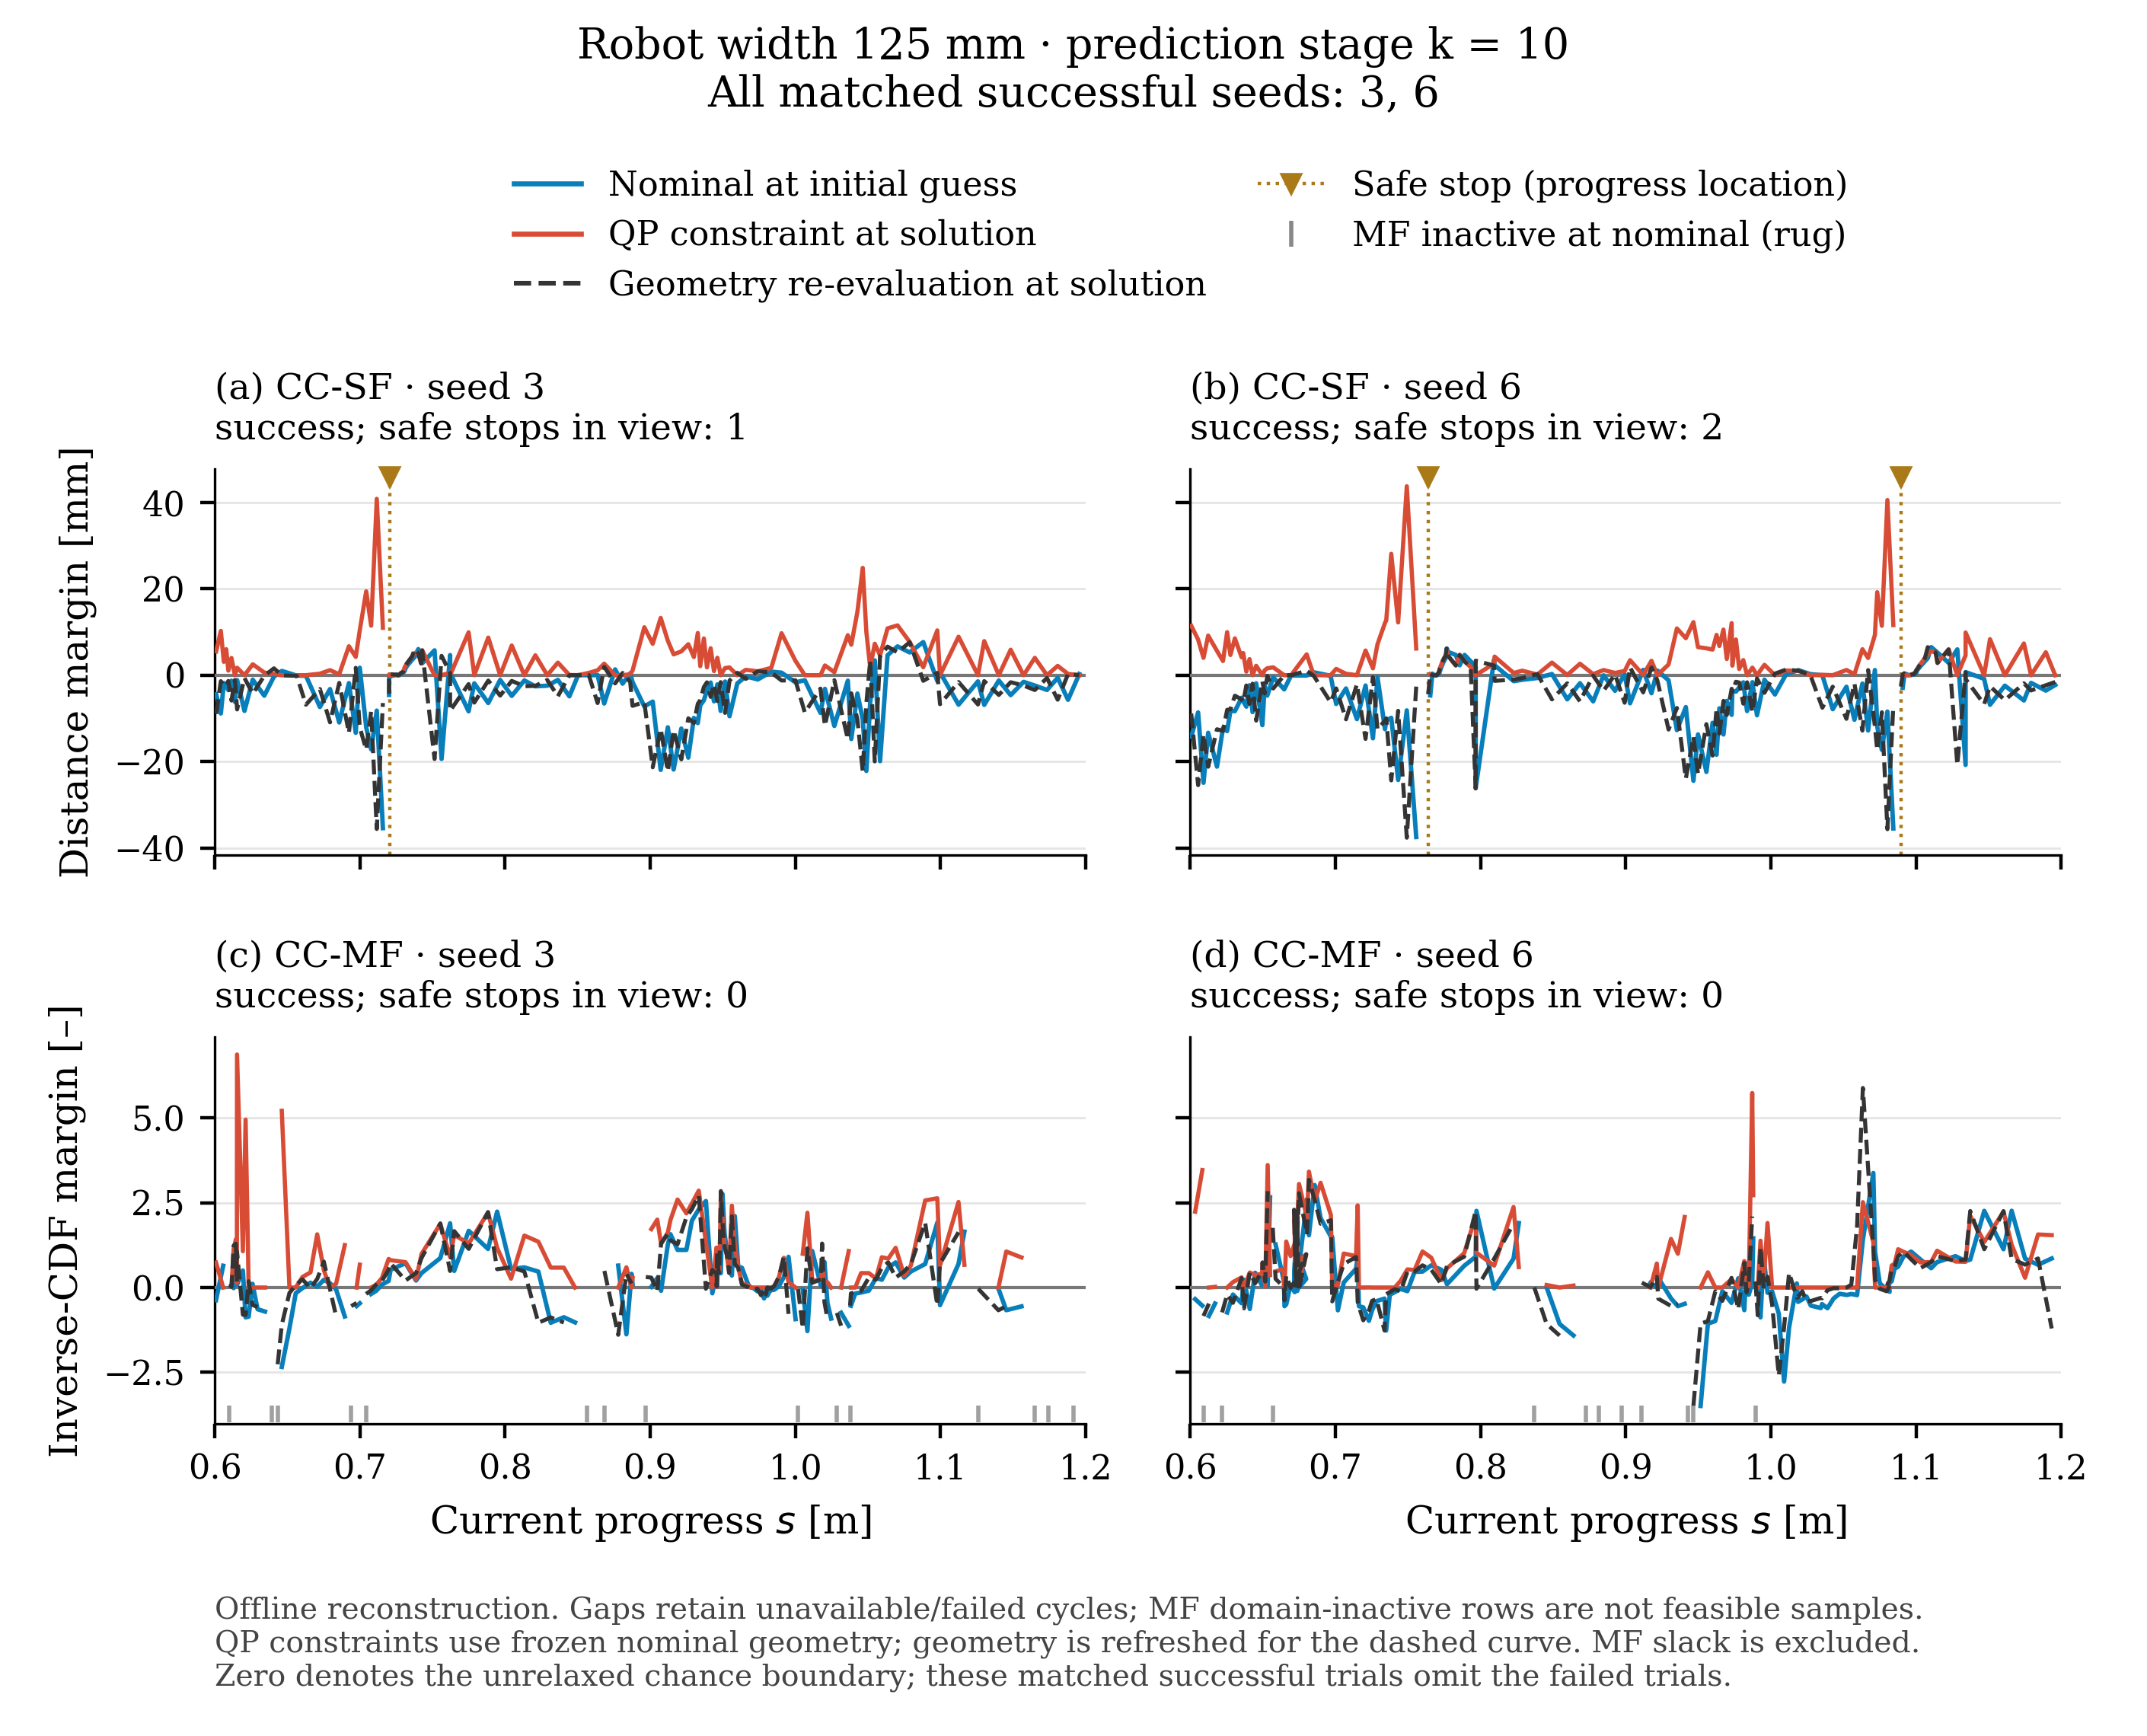

The file beside this chart, header and first rows:
method, seed, stage, cycle, time_s, current_s_m, predicted_s_stage1_m, selected_predicted_s_m, solver_success, solve_mode, safe_stop, nominal_active, fresh_active, nominal_valid, nominal, postsolve_affine, postsolve_fresh, slack, native_unit
cc_sf, 3, 10, 0, 0.0, 0.0, 0.002898, 0.09097, True, fast, False, True, True, False, , , -0.0002523, , m
cc_sf, 3, 10, 1, 0.1, 0.0, 0.003035, 0.08732, True, fast, False, True, True, True, -0.003037, 6.229361240190685e-08, -0.005652, , m
cc_sf, 3, 10, 2, 0.2, 0.0, 0.005232, 0.09927, True, fast, False, True, True, True, -0.005788, 0.003341, -0.0005893, , m
cc_sf, 3, 10, 3, 0.3, 0.0, 0.007102, 0.09849, True, fast, False, True, True, True, -0.0005669, 0.0002995, 0.0003013, , m
cc_sf, 3, 10, 4, 0.4, 0.006514, 0.01295, 0.1087, True, fast, False, True, True, True, 0.0003021, 9.607540756216511e-13, 2.382624673254894e-05, , m
cc_sf, 3, 10, 5, 0.5, 0.01156, 0.01868, 0.1101, True, fast, False, True, True, True, 2.9743142871639734e-05, 0.001285, 0.001472, , m
cc_sf, 3, 10, 6, 0.6, 0.01297, 0.02136, 0.1158, True, fast, False, True, True, True, 0.001498, 1.4679754969868333e-12, -0.002129, , m
cc_sf, 3, 10, 7, 0.7, 0.02398, 0.03194, 0.1207, True, fast, False, True, True, True, -0.002431, 0.01335, -0.002869, , m
cc_sf, 3, 10, 8, 0.8, 0.0266, 0.03623, 0.1287, True, fast, False, True, True, True, -0.003006, 1.0168684728330738e-13, -0.003665, , m
cc_sf, 3, 10, 9, 0.9, 0.04022, 0.049, 0.1351, True, fast, False, True, True, True, -0.00444, 0.01066, -0.00384, , m
cc_sf, 3, 10, 10, 1, 0.04118, 0.05306, 0.1435, True, fast, False, True, True, True, -0.004086, 1.818119201871832e-13, -0.006314, , m
cc_sf, 3, 10, 11, 1.1, 0.05531, 0.06662, 0.1535, True, fast, False, True, True, True, -0.007299, 0.007128, -0.004766, , m
cc_sf, 3, 10, 12, 1.2, 0.07083, 0.08016, 0.162, True, fast, False, True, True, True, -0.005094, 0.0001856, -0.007248, , m
cc_sf, 3, 10, 13, 1.3, 0.07252, 0.08649, 0.1746, True, fast, False, True, True, True, -0.007978, 0.00257, -0.006791, , m
cc_sf, 3, 10, 14, 1.4, 0.08797, 0.09988, 0.1783, True, fast, False, True, True, True, -0.007018, 0.0003596, -0.005896, , m
cc_sf, 3, 10, 15, 1.5, 0.105, 0.1161, 0.1925, True, fast, False, True, True, True, -0.006375, 0.00063, -0.006852, , m
cc_sf, 3, 10, 16, 1.6, 0.1232, 0.1309, 0.1978, True, fast, False, True, True, True, -0.00691, 0.001811, -0.003665, , m
cc_sf, 3, 10, 17, 1.7, 0.1262, 0.1374, 0.2062, True, fast, False, True, True, True, -0.003988, 5.2391172525817024e-05, -0.001941, , m
cc_sf, 3, 10, 18, 1.8, 0.1434, 0.1503, 0.2182, True, fast, False, True, True, True, -0.001987, 0.006074, -0.002784, , m
cc_sf, 3, 10, 19, 1.9, 0.1463, 0.1549, 0.2199, True, fast, False, True, True, True, -0.002904, 0.0006051, -0.0008388, , m
cc_sf, 3, 10, 20, 2, 0.1637, 0.1684, 0.2305, True, fast, False, True, True, True, -0.0007833, 7.802444369717264e-09, -0.004876, , m
cc_sf, 3, 10, 21, 2.1, 0.1671, 0.1735, 0.235, True, fast, False, True, True, True, -0.004987, 0.00033, -0.002409, , m
cc_sf, 3, 10, 22, 2.2, 0.1684, 0.1771, 0.2555, True, fast, False, True, True, True, -0.002392, 0.00038, -0.01231, , m
cc_sf, 3, 10, 23, 2.3, 0.1862, 0.191, 0.2606, True, fast, False, True, True, True, -0.0122, 1.4653191220711648e-08, -0.003465, , m
cc_sf, 3, 10, 24, 2.4, 0.19, 0.1966, 0.2859, True, fast, False, True, True, True, -0.003445, 0.006571, -0.0178, , m
cc_sf, 3, 10, 25, 2.5, 0.1916, 0.1991, 0.292, True, fast, False, True, True, True, -0.01759, 1.5480926947830345e-13, -0.0003184, , m
cc_sf, 3, 10, 26, 2.6, 0.2097, 0.2139, 0.3148, True, fast, False, True, True, True, -0.0003152, 0.01022, -0.01524, , m
cc_sf, 3, 10, 27, 2.7, 0.2142, 0.2184, 0.3262, True, fast, False, True, True, True, -0.01515, 1.8257594014362225e-10, 0.004628, , m
cc_sf, 3, 10, 28, 2.8, 0.2155, 0.2218, 0.3448, True, fast, False, True, True, True, 0.004618, 0.009854, -0.01276, , m
cc_sf, 3, 10, 29, 2.9, 0.2165, 0.2252, 0.3588, True, fast, False, True, True, True, -0.0128, 0.001657, -0.0007282, , m
cc_sf, 3, 10, 30, 3, 0.2176, 0.2292, 0.373, True, fast, False, True, True, True, -0.0007395, 0.002871, 0.00442, , m
cc_sf, 3, 10, 31, 3.1, 0.2349, 0.2444, 0.3901, True, fast, False, True, True, True, 0.00444, 0.0008943, -0.00536, , m
cc_sf, 3, 10, 32, 3.2, 0.2372, 0.2507, 0.4041, True, fast, False, True, True, True, -0.005371, 0.007124, -0.001984, , m
cc_sf, 3, 10, 33, 3.3, 0.25, 0.2642, 0.4197, True, fast, False, True, True, True, -0.002005, 7.08001355846056e-10, 0.002191, , m
cc_sf, 3, 10, 34, 3.4, 0.2635, 0.2789, 0.4363, True, fast, False, True, True, True, 0.002201, 0.001074, 0.001064, , m
cc_sf, 3, 10, 35, 3.5, 0.2778, 0.2938, 0.444, True, fast, False, True, True, True, 0.001072, 0.001756, 0.001711, , m
cc_sf, 3, 10, 36, 3.6, 0.2928, 0.3094, 0.4608, True, fast, False, True, True, True, 0.001736, 0.001022, 0.001022, , m
cc_sf, 3, 10, 37, 3.7, 0.3087, 0.3246, 0.4607, True, fast, False, True, True, True, 0.001021, 0.002958, 0.002883, , m
cc_sf, 3, 10, 38, 3.8, 0.3253, 0.3409, 0.479, True, fast, False, True, True, True, 0.002932, 0.0006404, 0.0006739, , m
cc_sf, 3, 10, 39, 3.9, 0.3428, 0.3569, 0.4776, True, fast, False, True, True, True, 0.0006592, 0.003151, 0.003184, , m
cc_sf, 3, 10, 40, 4, 0.3611, 0.3736, 0.4957, True, fast, False, True, True, True, 0.003255, 2.843961412903584e-09, -0.002566, , m
cc_sf, 3, 10, 41, 4.1, 0.3804, 0.3911, 0.494, True, fast, False, True, True, True, -0.002983, 0.0136, -0.002061, , m
cc_sf, 3, 10, 42, 4.2, 0.3843, 0.3986, 0.5132, True, fast, False, True, True, True, -0.00207, 3.3872232346253776e-11, -0.005128, , m
cc_sf, 3, 10, 43, 4.3, 0.4025, 0.4148, 0.5097, True, fast, False, True, True, True, -0.006283, 0.01125, -0.002568, , m
cc_sf, 3, 10, 44, 4.4, 0.4235, 0.4328, 0.5284, True, fast, False, True, True, True, -0.002556, 3.029807554996044e-07, -0.00701, , m
cc_sf, 3, 10, 45, 4.5, 0.4285, 0.4406, 0.5255, True, fast, False, True, True, True, -0.008233, 0.009191, -0.002535, , m
cc_sf, 3, 10, 46, 4.6, 0.4482, 0.4574, 0.5425, True, fast, False, True, True, True, -0.00255, -2.5853522381072593e-08, -0.006743, , m
cc_sf, 3, 10, 47, 4.7, 0.4532, 0.4651, 0.5421, True, fast, False, True, True, True, -0.007778, 0.006248, -0.002306, , m
cc_sf, 3, 10, 48, 4.8, 0.4737, 0.482, 0.5554, True, fast, False, True, True, True, -0.002392, 0.0001111, -0.008165, , m
cc_sf, 3, 10, 49, 4.9, 0.4792, 0.4901, 0.558, True, fast, False, True, True, True, -0.009005, 0.003962, -0.002512, , m
cc_sf, 3, 10, 50, 5, 0.4877, 0.4987, 0.5663, True, fast, False, True, True, True, -0.002608, 0.001047, -0.001278, , m
cc_sf, 3, 10, 51, 5.1, 0.5037, 0.5121, 0.5641, True, fast, False, True, True, True, -0.001423, 0.002154, -0.003471, , m
cc_sf, 3, 10, 52, 5.2, 0.5116, 0.5206, 0.5794, True, fast, False, True, True, True, -0.003542, 1.6202641144695235e-10, 0.0004955, , m
cc_sf, 3, 10, 53, 5.3, 0.5228, 0.5306, 0.5742, True, fast, False, True, True, True, 0.0002713, 0.001473, -0.006773, , m
cc_sf, 3, 10, 54, 5.4, 0.5329, 0.5396, 0.594, True, fast, False, True, True, True, -0.006827, 0.00319, 0.002491, , m
cc_sf, 3, 10, 55, 5.5, 0.5427, 0.5482, 0.5871, True, fast, False, True, True, True, 0.001879, 0.0002289, -0.005083, , m
cc_sf, 3, 10, 56, 5.6, 0.551, 0.555, 0.605, True, fast, False, True, True, True, -0.005042, 0.002714, 0.001307, , m
cc_sf, 3, 10, 57, 5.7, 0.5574, 0.5606, 0.6062, True, fast, False, True, True, True, 0.001371, 3.6561137820643582e-09, -0.001075, , m
cc_sf, 3, 10, 58, 5.8, 0.562, 0.5655, 0.6251, True, fast, False, True, True, True, -0.001083, 0.003802, -0.01411, , m
cc_sf, 3, 10, 59, 5.9, 0.5661, 0.5697, 0.6122, True, fast, False, True, True, True, -0.01424, 0.009077, -0.007006, , m
... 1,914 more rows
